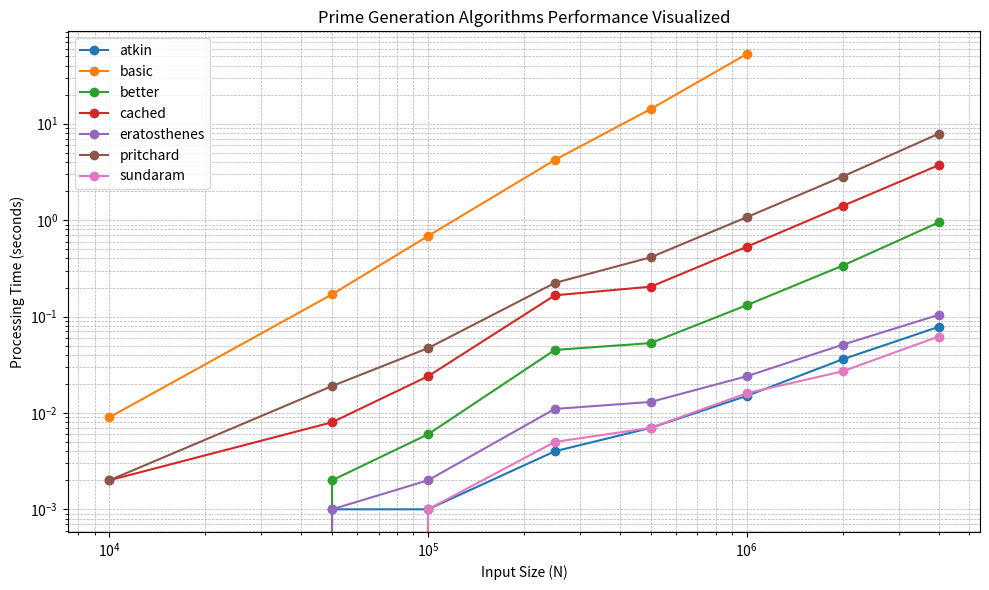

The script that saved this image:
import matplotlib.pyplot as plt
import numpy as np

data = {
    10_000: {
        "basic":0.009,
        "better":0.0,
        "cached":0.002,
        "eratosthenes":0.0,
        "pritchard":0.002,
        "atkin":0.0,
        "sundaram":0.0
    },
    50_000: {
        "basic":0.17,
        "better":0.002,
        "cached":0.008,
        "eratosthenes":0.001,
        "pritchard":0.019,
        "atkin":0.001,
        "sundaram":0.0
    },
    100_000: {
        "basic":0.684,
        "better":0.006,
        "cached":0.024,
        "eratosthenes":0.002,
        "pritchard":0.047,
        "atkin":0.001,
        "sundaram":0.001
    },
    250_000: {
        "basic":4.213,
        "better":0.045,
        "cached":0.166,
        "eratosthenes":0.011,
        "pritchard":0.223,
        "atkin":0.004,
        "sundaram":0.005
    },
    500_000: {
        "basic":14.22,
        "better":0.053,
        "cached":0.204,
        "eratosthenes":0.013,
        "pritchard":0.412,
        "atkin":0.007,
        "sundaram":0.007
    },
    1_000_000: {
        "basic":52.795,
        "better":0.131,
        "cached":0.529,
        "eratosthenes":0.024,
        "pritchard":1.072,
        "atkin":0.015,
        "sundaram":0.016
    },
    2_000_000: {
        "better":0.337,
        "cached":1.404,
        "eratosthenes":0.051,
        "pritchard":2.833,
        "atkin":0.036,
        "sundaram":0.027
    },
    4_000_000: {
        "better":0.946,
        "cached":3.712,
        "eratosthenes":0.104,
        "pritchard":7.871,
        "atkin":0.078,
        "sundaram":0.062
    }
}

sizes = sorted(data.keys())

algorithms = {
    "basic","better","cached","eratosthenes", "pritchard","atkin","sundaram"
}
algorithms = sorted(algorithms)

series = {algo:[] for algo in algorithms}

for size in sizes:
    for algo in algorithms:
        if algo in data[size]:
            series[algo].append(data[size][algo])
        else:
            series[algo].append(np.nan)

plt.figure(figsize=(10,6))

for algo in algorithms:
    plt.plot(sizes, series[algo], marker="o", label=algo)

plt.xscale("log")
plt.yscale("log")

plt.xlabel("Input Size (N)")
plt.ylabel("Processing Time (seconds)")

plt.title("Prime Generation Algorithms Performance Visualized")

plt.legend()

plt.grid(True, which="both",linestyle="--",linewidth=0.5)

plt.tight_layout()

plt.show()
